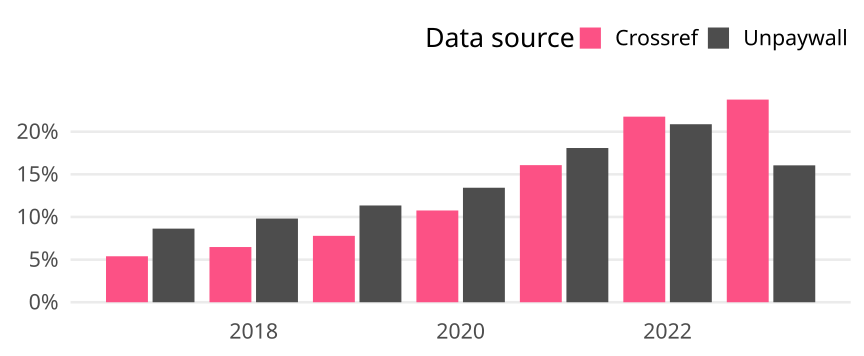

Source data for this figure (header and first rows):
cr_year, cat, article_total, name, oa_articles, oa_share
2017, Germany, 16471, Crossref, 888, 0.05391
2017, Germany, 16471, Unpaywall, 1422, 0.08633
2018, Germany, 16415, Crossref, 1063, 0.06476
2018, Germany, 16415, Unpaywall, 1611, 0.09814
2019, Germany, 15950, Crossref, 1242, 0.07787
2019, Germany, 15950, Unpaywall, 1810, 0.1135
2020, Germany, 15035, Crossref, 1618, 0.1076
2020, Germany, 15035, Unpaywall, 2019, 0.1343
2021, Germany, 15343, Crossref, 2467, 0.1608
2021, Germany, 15343, Unpaywall, 2775, 0.1809
2022, Germany, 13264, Crossref, 2887, 0.2177
2022, Germany, 13264, Unpaywall, 2769, 0.2088
2023, Germany, 12034, Crossref, 2860, 0.2377
2023, Germany, 12034, Unpaywall, 1932, 0.1605
